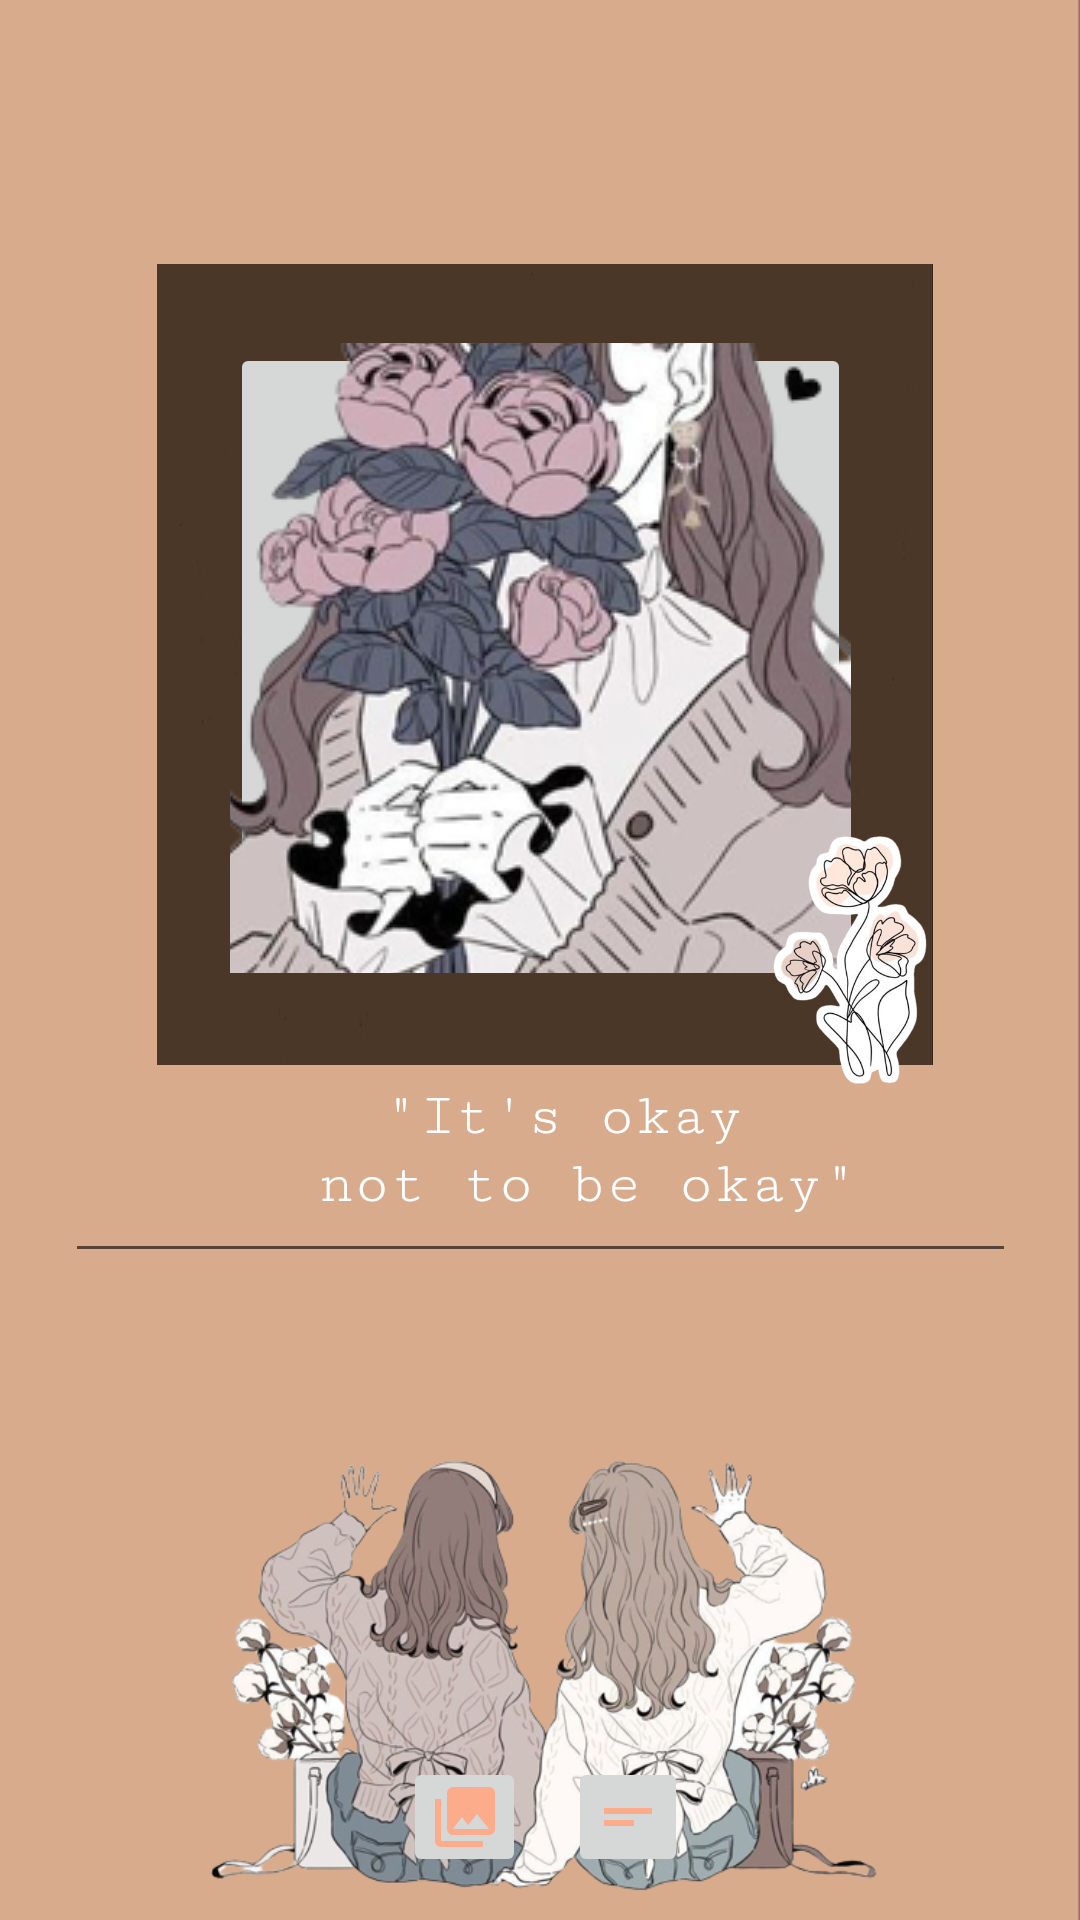

Write the Android layout XML for this screen, with the resource values it uses.
<!-- AndroidManifest.xml: application theme Theme.Diary -->
<!-- res/layout/activity_home.xml -->
<?xml version="1.0" encoding="utf-8"?>
<androidx.constraintlayout.widget.ConstraintLayout xmlns:android="http://schemas.android.com/apk/res/android"
    xmlns:app="http://schemas.android.com/apk/res-auto"
    xmlns:tools="http://schemas.android.com/tools"
    android:layout_width="match_parent"
    android:layout_height="match_parent"
    android:background="@drawable/forteen"
    tools:context=".Home">

    <ImageView
        android:id="@+id/imageView12"
        android:layout_width="241dp"
        android:layout_height="183dp"
        app:layout_constraintBottom_toBottomOf="parent"
        app:layout_constraintEnd_toEndOf="parent"
        app:layout_constraintHorizontal_bias="0.511"
        app:layout_constraintStart_toStartOf="parent"
        app:layout_constraintTop_toTopOf="parent"
        app:layout_constraintVertical_bias="1.0"
        app:srcCompat="@drawable/newpic" />

    <EditText
        android:id="@+id/editTextTextPersonName4"
        android:layout_width="317dp"
        android:layout_height="34dp"
        android:ems="10"
        android:inputType="textPersonName"
        app:layout_constraintBottom_toBottomOf="parent"
        app:layout_constraintEnd_toEndOf="parent"
        app:layout_constraintStart_toStartOf="parent"
        app:layout_constraintTop_toTopOf="parent"
        app:layout_constraintVertical_bias="0.644" />

    <TextView
        android:id="@+id/textView18"
        android:layout_width="190dp"
        android:layout_height="28dp"
        android:fontFamily="serif-monospace"
        android:text="not to be okay&quot;"
        android:textColor="@color/white"
        android:textSize="20sp"
        app:layout_constraintBottom_toBottomOf="parent"
        app:layout_constraintEnd_toEndOf="parent"
        app:layout_constraintHorizontal_bias="0.624"
        app:layout_constraintStart_toStartOf="parent"
        app:layout_constraintTop_toTopOf="parent"
        app:layout_constraintVertical_bias="0.627" />

    <ImageButton
        android:id="@+id/imageButton17"
        android:layout_width="41dp"
        android:layout_height="40dp"
        app:layout_constraintBottom_toBottomOf="parent"
        app:layout_constraintEnd_toEndOf="parent"
        app:layout_constraintHorizontal_bias="0.421"
        app:layout_constraintStart_toStartOf="parent"
        app:layout_constraintTop_toTopOf="parent"
        app:layout_constraintVertical_bias="0.976"
        app:srcCompat="@drawable/ic_baseline_photo_library_24" />

    <TextView
        android:id="@+id/textView5"
        android:layout_width="130dp"
        android:layout_height="26dp"
        android:fontFamily="serif-monospace"
        android:text="&quot;It's okay "
        android:textColor="@color/white"
        android:textSize="20sp"
        app:layout_constraintBottom_toBottomOf="parent"
        app:layout_constraintEnd_toEndOf="parent"
        app:layout_constraintHorizontal_bias="0.555"
        app:layout_constraintStart_toStartOf="parent"
        app:layout_constraintTop_toTopOf="parent"
        app:layout_constraintVertical_bias="0.588" />

    <ImageView
        android:id="@+id/imageView9"
        android:layout_width="272dp"
        android:layout_height="267dp"
        app:layout_constraintBottom_toBottomOf="parent"
        app:layout_constraintEnd_toEndOf="parent"
        app:layout_constraintHorizontal_bias="0.52"
        app:layout_constraintStart_toStartOf="parent"
        app:layout_constraintTop_toTopOf="parent"
        app:layout_constraintVertical_bias="0.236"
        app:srcCompat="@drawable/backone" />

    <ImageButton
        android:id="@+id/imageButton13"
        android:layout_width="207dp"
        android:layout_height="210dp"
        app:layout_constraintBottom_toBottomOf="parent"
        app:layout_constraintEnd_toEndOf="parent"
        app:layout_constraintStart_toStartOf="parent"
        app:layout_constraintTop_toTopOf="parent"
        app:layout_constraintVertical_bias="0.266"
        app:srcCompat="@drawable/ten" />

    <ImageView
        android:id="@+id/imageView11"
        android:layout_width="101dp"
        android:layout_height="135dp"
        app:layout_constraintBottom_toBottomOf="parent"
        app:layout_constraintEnd_toEndOf="parent"
        app:layout_constraintHorizontal_bias="0.9"
        app:layout_constraintStart_toStartOf="parent"
        app:layout_constraintTop_toTopOf="parent"
        app:srcCompat="@drawable/thirteen" />

    <ImageButton
        android:id="@+id/imageButton15"
        android:layout_width="40dp"
        android:layout_height="40dp"
        app:layout_constraintBottom_toBottomOf="parent"
        app:layout_constraintEnd_toEndOf="parent"
        app:layout_constraintHorizontal_bias="0.592"
        app:layout_constraintStart_toStartOf="parent"
        app:layout_constraintTop_toTopOf="parent"
        app:layout_constraintVertical_bias="0.976"
        app:srcCompat="@drawable/ic_baseline_short_text_24" />

</androidx.constraintlayout.widget.ConstraintLayout>
<!-- resources referenced by this layout -->
<resources>
  <!-- drawable backone: jpg bitmap (drawable, 5288 bytes) -->
  <!-- drawable forteen: jpg bitmap (drawable, 5888 bytes) -->
  <!-- drawable ic_baseline_photo_library_24 (drawable) -->
  <vector android:height="24dp" android:tint="#FCAC8A"
      android:viewportHeight="24" android:viewportWidth="24"
      android:width="24dp" xmlns:android="http://schemas.android.com/apk/res/android">
      <path android:fillColor="@android:color/white" android:pathData="M22,16L22,4c0,-1.1 -0.9,-2 -2,-2L8,2c-1.1,0 -2,0.9 -2,2v12c0,1.1 0.9,2 2,2h12c1.1,0 2,-0.9 2,-2zM11,12l2.03,2.71L16,11l4,5L8,16l3,-4zM2,6v14c0,1.1 0.9,2 2,2h14v-2L4,20L4,6L2,6z"/>
  </vector>
  <!-- drawable ic_baseline_short_text_24 (drawable) -->
  <vector android:height="24dp" android:tint="#FCAC8A"
      android:viewportHeight="24" android:viewportWidth="24"
      android:width="24dp" xmlns:android="http://schemas.android.com/apk/res/android">
      <path android:fillColor="@android:color/white" android:pathData="M4,9h16v2H4V9zM4,13h10v2H4V13z"/>
  </vector>
  <!-- drawable newpic: png bitmap (drawable, 205169 bytes) -->
  <!-- drawable ten: png bitmap (drawable, 146400 bytes) -->
  <!-- drawable thirteen: png bitmap (drawable, 114642 bytes) -->
  <style name="Theme.Diary" parent="Theme.MaterialComponents.DayNight.DarkActionBar">
          
          <item name="colorPrimary">#9C7D5C</item>
          <item name="colorPrimaryVariant">@color/purple_700</item>
          <item name="colorOnPrimary">@color/white</item>
          
          <item name="colorSecondary">@color/teal_200</item>
          <item name="colorSecondaryVariant">@color/teal_700</item>
          <item name="colorOnSecondary">@color/black</item>
          
  
          
      </style>
  <!-- not gathered from this repository: default colours our renderer supplied (Android Studio template values) -->
  <color name="purple_700">#FF3700B3</color>
  <color name="teal_200">#FF03DAC5</color>
  <color name="teal_700">#FF018786</color>
  <color name="black">#FF000000</color>
  <color name="white">#FFFFFFFF</color>
</resources>
